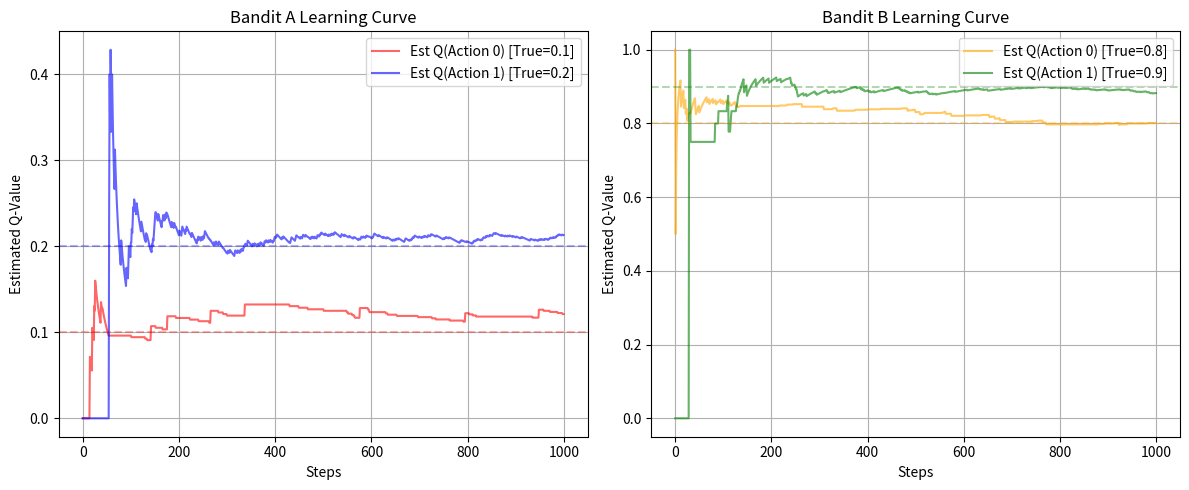

This figure's Python source:
import numpy as np
import matplotlib.pyplot as plt

def binaryBanditA(action):
    p = [0.1, 0.2]
    return 1 if np.random.rand() < p[action] else 0

def binaryBanditB(action):
    p = [0.8, 0.9]
    return 1 if np.random.rand() < p[action] else 0

class EpsilonGreedyAgent:
    def __init__(self, epsilon=0.1):
        self.epsilon = epsilon
        self.q_values = np.zeros(2)
        self.action_counts = np.zeros(2)

    def select_action(self):
        if np.random.rand() < self.epsilon:
            return np.random.randint(2)
        else:
            return np.argmax(self.q_values)

    def update(self, action, reward):
        self.action_counts[action] += 1
        self.q_values[action] += (1 / self.action_counts[action]) * (reward - self.q_values[action])

def run_binary_simulation(bandit_func, steps=1000):
    agent = EpsilonGreedyAgent(epsilon=0.1)
    rewards = []
    
    q_history = np.zeros((steps, 2))
    
    for t in range(steps):
        action = agent.select_action()
        reward = bandit_func(action)
        agent.update(action, reward)
        rewards.append(reward)
        
        q_history[t] = agent.q_values.copy()
        
    return agent.q_values, rewards, q_history

steps = 1000

final_q_A, rewards_A, history_A = run_binary_simulation(binaryBanditA, steps)
print(f"Bandit A Estimates: {final_q_A} (True: [0.1, 0.2])")

final_q_B, rewards_B, history_B = run_binary_simulation(binaryBanditB, steps)
print(f"Bandit B Estimates: {final_q_B} (True: [0.8, 0.9])")

plt.figure(figsize=(12, 5))

plt.subplot(1, 2, 1)
plt.plot(history_A[:, 0], label='Est Q(Action 0) [True=0.1]', color='red', alpha=0.6)
plt.plot(history_A[:, 1], label='Est Q(Action 1) [True=0.2]', color='blue', alpha=0.6)
plt.axhline(y=0.1, color='red', linestyle='--', alpha=0.3)
plt.axhline(y=0.2, color='blue', linestyle='--', alpha=0.3)
plt.title('Bandit A Learning Curve')
plt.xlabel('Steps')
plt.ylabel('Estimated Q-Value')
plt.legend()
plt.grid(True)

plt.subplot(1, 2, 2)
plt.plot(history_B[:, 0], label='Est Q(Action 0) [True=0.8]', color='orange', alpha=0.6)
plt.plot(history_B[:, 1], label='Est Q(Action 1) [True=0.9]', color='green', alpha=0.6)
plt.axhline(y=0.8, color='orange', linestyle='--', alpha=0.3)
plt.axhline(y=0.9, color='green', linestyle='--', alpha=0.3)
plt.title('Bandit B Learning Curve')
plt.xlabel('Steps')
plt.ylabel('Estimated Q-Value')
plt.legend()
plt.grid(True)

plt.tight_layout()
plt.show()